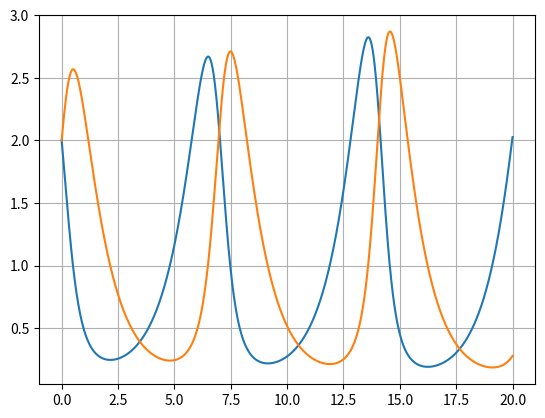
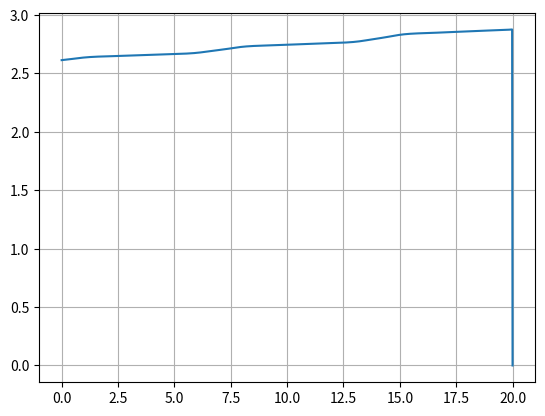

Python code for these plots, in order:
import numpy as np
import matplotlib.pyplot as plt

def f(x_n, y_n):
    return x_n + y_n - np.log(abs(x_n)) - np.log(abs(y_n))

def x_dot(x_n, y_n):
    return x_n * (1 - y_n) 

def y_dot(x_n, y_n):
    return y_n * (-1 + x_n)

def euler_explicit(T, N):
    h = T / N

    t = np.linspace(0, T, N + 1)

    x = np.zeros(len(t))
    y = np.zeros(len(t))
    fxy = np.zeros(len(t))

    x[0] = 2
    y[0] = 2
    fxy[0] = f(x[0], y[0])

    for n in range(N):
        x[n + 1] = x[n] + h * x_dot(x[n], y[n])
        y[n + 1] = y[n] + h * y_dot(x[n], y[n])
        fxy[n] = f(x[n], y[n])

    plt.plot(t, x)
    plt.plot(t, y)
    plt.grid()
    plt.figure()

    plt.plot(t, fxy)
    plt.grid()
    plt.show()

euler_explicit(20, 1000)
